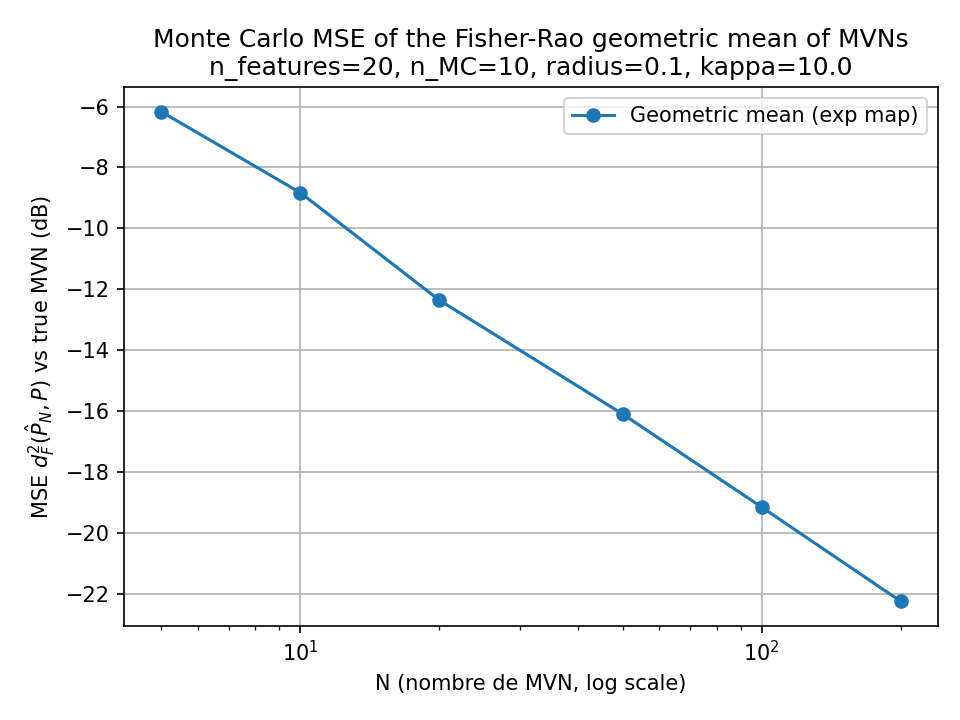

Data behind this chart, as committed beside it:
N, mse_dF2, reference
5.000000000000000000e+00, 2.416166542916496351e-01, 2.500000000000000555e-01
1.000000000000000000e+01, 1.311080909852990195e-01, 1.250000000000000278e-01
2.000000000000000000e+01, 5.823712211247859122e-02, 6.250000000000001388e-02
5.000000000000000000e+01, 2.459770849197124784e-02, 2.500000000000000486e-02
1.000000000000000000e+02, 1.218179601406384899e-02, 1.250000000000000243e-02
2.000000000000000000e+02, 5.984424817506392782e-03, 6.250000000000001214e-03
